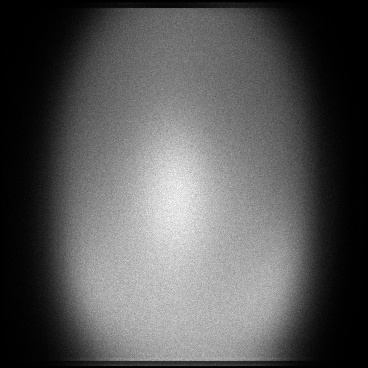

Values plotted in this chart, from the file beside it:
x, y, count
1, 92, 1
1, 105, 1
1, 109, 1
1, 151, 1
1, 181, 1
1, 185, 1
1, 201, 1
1, 235, 1
1, 253, 1
1, 255, 1
1, 258, 1
1, 272, 1
1, 281, 1
1, 284, 1
1, 288, 1
2, 38, 1
2, 54, 1
2, 64, 1
2, 68, 1
2, 69, 1
2, 75, 1
2, 77, 1
2, 79, 1
2, 80, 1
2, 84, 1
2, 87, 1
2, 88, 2
2, 90, 1
2, 91, 1
2, 93, 2
2, 99, 2
2, 101, 2
2, 105, 1
2, 106, 2
2, 107, 1
2, 110, 1
2, 112, 3
2, 114, 1
2, 115, 2
2, 116, 2
2, 117, 1
2, 118, 2
2, 122, 1
2, 123, 1
2, 126, 1
2, 127, 1
2, 128, 2
2, 129, 3
2, 133, 1
2, 134, 2
2, 137, 1
2, 138, 4
2, 139, 1
2, 140, 1
2, 141, 2
2, 143, 2
2, 144, 1
2, 146, 1
2, 147, 2
2, 148, 1
... 126,754 more rows
